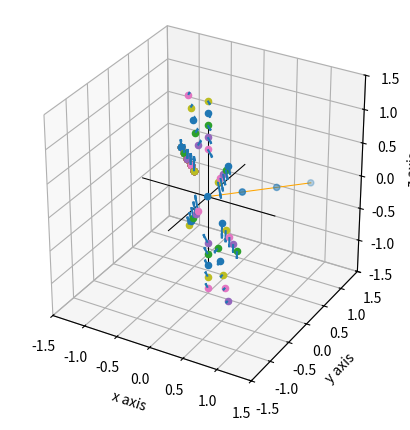

Recreate this plot in Python.
import numpy as np
import matplotlib.pyplot as plt
from mpl_toolkits.mplot3d import Axes3D
from sympy.solvers import solve
from sympy import Symbol
import math

fig = plt.figure(figsize=(5,5))
ax = fig.add_subplot(111, projection='3d')
ax.set_aspect('equal')

lim = 1.5
ax.axes.set_xlim([-lim,lim])
ax.axes.set_ylim([-lim,lim])
ax.axes.set_zlim([-lim,lim])

sqrt = np.sqrt
sin = np.sin
cos = np.cos
tan = np.tan
pi = np.pi

"""Axes"""
"x"
x1 = [-1, 1]
y1 = [0, 0]
z1 = [0, 0]

plt.plot(x1, y1, z1, linewidth=.75, color = 'black')  

"y"
x2 = [0, 0]
y2 = [-1, 1]
z2 = [0, 0]

plt.plot(x2, y2, z2, linewidth=.75, color = 'black')  

"z"
x3 = [0, 0]
y3 = [0, 0]
z3 = [-1, 1]

plt.plot(x3, y3, z3, linewidth=.75, color = 'black')

"""Circular loop of line segments"""
##def p(x0, y0, z0 , r, n):                                        # r - radius, n - number of  dl line segments
##    t = np.linspace(0, 2*pi, n)
##    #x = (x0 + (r * np.cos(2*pi*t)))
##    theta = 45
##    x = x0 + r* np.cos(t)* (cos(np.deg2rad(-theta))-np.sin(t)*sin(np.deg2rad(-theta)))
##    y = y0 + r* np.cos(t)* (sin(np.deg2rad(-theta))-np.sin(t)*cos(np.deg2rad(-theta)))
##    #y = (y0 + (0 * t))
##    z = z0 + (r * np.sin(t))
##    plt.plot(x, y, z, linewidth=.75, color = 'black')
##    print(t)
##    print(x)
##    print(y)
##    ax.scatter(x, y, z)
##p(0, 0, 0, 1, 60)

def draw_field(x0, y0, z0, u, v, w):
    plt.quiver(x0, y0, z0, u, v, w)


def calcDist(x0, y0, z0, x1, y1, z1, xp, yp, zp): #(inital point on line, end point on line, comarison point)
    global dist
    t = Symbol('t')
    xl = x0 + (x1 - x0)*t 
    yl = y0 + (y1 - y0)*t
    zl = z0 + (z1 - z0)*t
    a = [x1 - x0, y1 - y0, z1 - z0]

    """Vector from point to arbitrary point on a line"""
    vx, vy, vz =  xl - xp, yl - yp, zl - zp
    b = [vx, vy, vz]

    """Solve for t"""
    sol = solve((a[0]*b[0] + a[1]*b[1] + a[2]*b[2]), t)

    """Calculate the closest point on line to our point"""
    xpf = xl.replace(t, float(sol[0]))
    ypf = yl.replace(t, float(sol[0]))
    zpf = zl.replace(t, float(sol[0]))
    pf = (xpf, ypf, zpf)

    """Solve for the final vector"""
    xf = vx.replace(t, float(sol[0]))
    yf = vy.replace(t, float(sol[0]))
    zf = vz.replace(t, float(sol[0]))
    vf = (xf, yf, zf)
    
    dist = math.sqrt(xf**2 + yf**2 + zf**2)
    return dist



#https://sites.google.com/site/glennmurray/Home/rotation-matrices-and-formulas/rotation-about-an-arbitrary-axis-in-3-dimensions
"""Rotation of a point around an arbitrary axis"""
def rotate(x, y, z, a, b, c, d, e, f, theta):
    global xr, yr, zr    
    """Direrction vector"""
    u = d - a
    v = e - b
    w = f - c

    L = u**2 + v**2 + w**2
    
    xr = (((a*(v**2 + w**2) - u*(b*v + c*w - u*x - v*y - w*z))*(1 - cos(theta)) + L*x*cos(theta) + sqrt(L)*(-c*v + b*w - w*y + v*z)*sin(theta)))/L
    yr = (((b*(u**2 + w**2) - v*(a*u + c*w - u*x - v*y - w*z))*(1 - cos(theta)) + L*y*cos(theta) + sqrt(L)*(c*u - a*w + w*x - u*z)*sin(theta)))/L
    zr = (((c*(u**2 + v**2) - w*(a*u + b*v - u*x - v*y - w*z))*(1 - cos(theta)) + L*z*cos(theta) + sqrt(L)*(-b*u + a*v - v*x + u*y)*sin(theta)))/L
    ax.scatter(x, y, z)
    ax.scatter(xr, yr, zr)
    return xr, yr, zr


"""Line of line segments"""
#(x -x0/(x1-x0)) = (y - y0/(y1 - y0)) = (z - z0/(z1 - z0))
def L(x0, y0, z0, x1, y1, z1, n):                                        # n - number of  dl line segments
    t = np.linspace(0, 1, n)
    x = x0 + (x1 - x0)*t 
    y = y0 + (y1 - y0)*t
    z = z0 + (z1 - z0)*t

    plt.plot(x, y, z, linewidth=.75, color = 'orange')
    ax.scatter(x, y, z)
    

"""Line of paralell line segments"""
def rL(x0, y0, z0, x1, y1, z1, n):                                      # n - number of  dl line segments
    t = np.linspace(0, 1, n)
    x = x0 + (x1 - x0)*t 
    y = y0 + (y1 - y0)*t
    z = z0 + (z1 - z0)*t

    #plt.plot(x, y, z, linewidth=.75, color = 'orange')
    #ax.scatter(x, y, z)
    vx, vy, vz = (xL1 - xL0), (yL1 - yL0), (zL1 - zL0)
    
    for i in range(0, 1):
        t = np.linspace(0, 2*pi, n)
        for angles in t:
            rotate(x[i], y[i], z[i], xL0, yL0, zL0, xL1, yL1, zL1, angles)
            calcDist(xL0, yL0, zL0, xL1, yL1, zL1, xr, yr, zr)
            
            ux, uy, uz = -xr, -yr, -zr
            #cross product of the two vectors
            bx = uy*vz - uz*vy
            by = uz*vx - ux*vz
            bz = ux*vy - uy*vx

            I, u_0 = 1, 1
            mag = I*u_0/((2*np.pi)*dist)
            scalingFactor = 2*r

            m = math.sqrt(bx**2 + by**2 + bz**2)
            draw_field(xr, yr, zr, (mag*bx)/(2*r), (mag*by)/(2*r), (mag*bz)/(2*r))


##L(0, 0, 0, 1, 1, 0, 3)
xL0, yL0, zL0, xL1, yL1, zL1 = 0, 0, 0, 1, 1, 0
L(xL0, yL0, zL0, xL1, yL1, zL1, 4)

#rL(xL0-r, yL0+r, zL0, xL1-r, yL1+r, zL1, 9)
for r in np.linspace(.5, 1, 5):
    rL(xL0-r, yL0+r, zL0, xL1-r, yL1+r, zL1, 9)


ax.set_xlabel('x axis')
ax.set_ylabel('y axis')
ax.set_zlabel('z axis')
plt.show()
